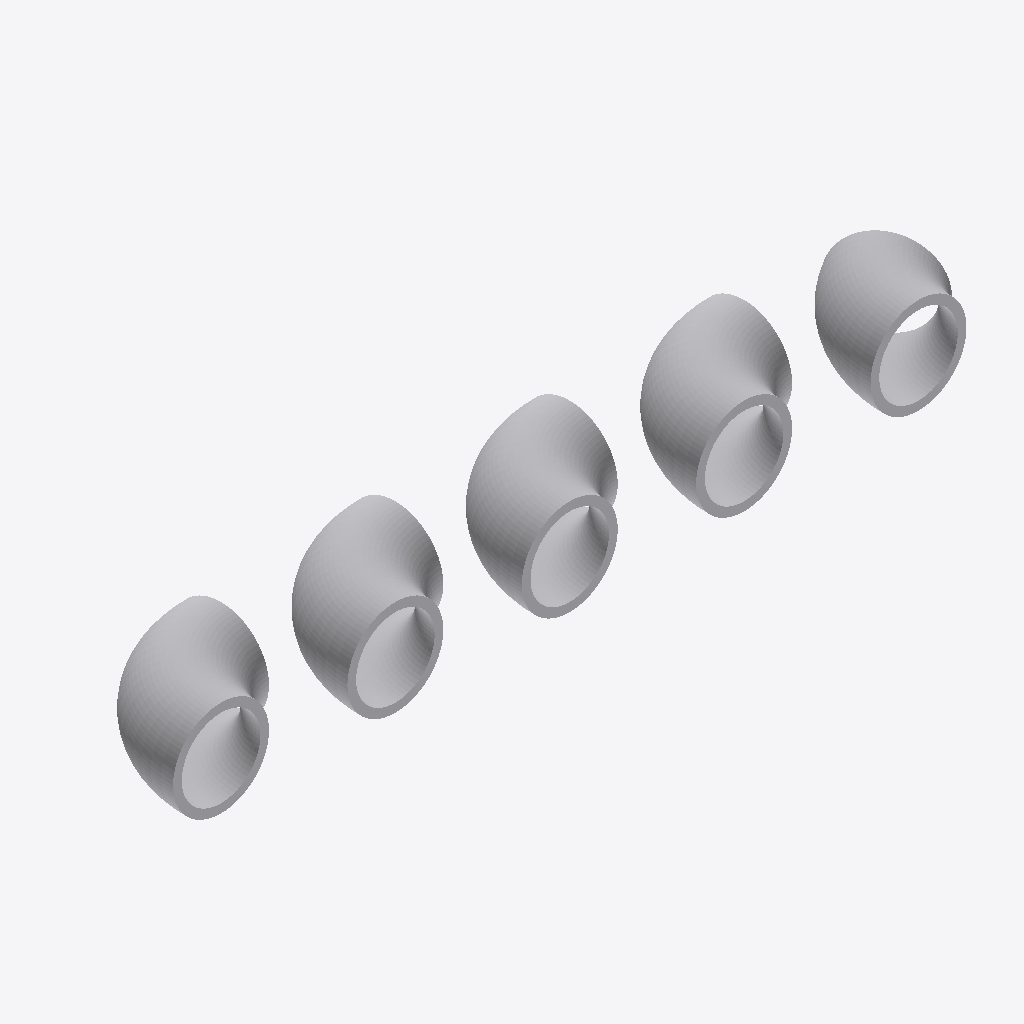
Isometric view of an IFC building model (IFC-SPF (STEP), schema IFC4, length unit metre), seen from the south-west, elements coloured by IFC class: 5 other elements (light grey).
Extent 9.3 m × 1.6 m × 1.1 m (x, y, z). Elements (5): 5 IfcPipeFitting.

HEADER;
FILE_DESCRIPTION(('ViewDefinition [ReferenceView_V1.2]'),'2;1');
FILE_NAME('elbows.ifc','2025-11-20T14:55:53-05:00',('Leeable Partee'),('Architects Without Ballpens'),'IfcOpenShell 0.8.3.post2','IfcOpenShell - IfcOpenShell - 0.8.3.post2','none');
FILE_SCHEMA(('IFC4'));
ENDSEC;
DATA;
#9=IFCPROJECT('2S25vAjOv9AOP90S6dngyn',#8,'My Project',$,$,$,$,(#14),#29);
#31=IFCSITE('0ZdoFhurv15OYa2_IHC6z6',#30,'Site-01',$,$,#38,$,$,$,$,$,$,$,$);
#143=IFCPIPEFITTING('0EkPn9BPb3GBZ19ZiAREVM',#142,'Elbow #3',$,$,#161,#156,$,.JUNCTION.);
#65=IFCPIPEFITTING('1D$cNk3sTDkBgVUNRLtgDv',#64,'Elbow #1',$,$,#87,#80,$,.JUNCTION.);
#179=IFCPIPEFITTING('1MctZTtSXCXOSvaVLzmQ2a',#178,'Elbow #4',$,$,#197,#192,$,.JUNCTION.);
#107=IFCPIPEFITTING('06JibjU8T39uLgMYSBV59x',#106,'Elbow #2',$,$,#125,#120,$,.JUNCTION.);
#215=IFCPIPEFITTING('1VyuCQBtP228$lHKxZlvQb',#214,'Elbow #5',$,$,#233,#228,$,.JUNCTION.);
ENDSEC;
